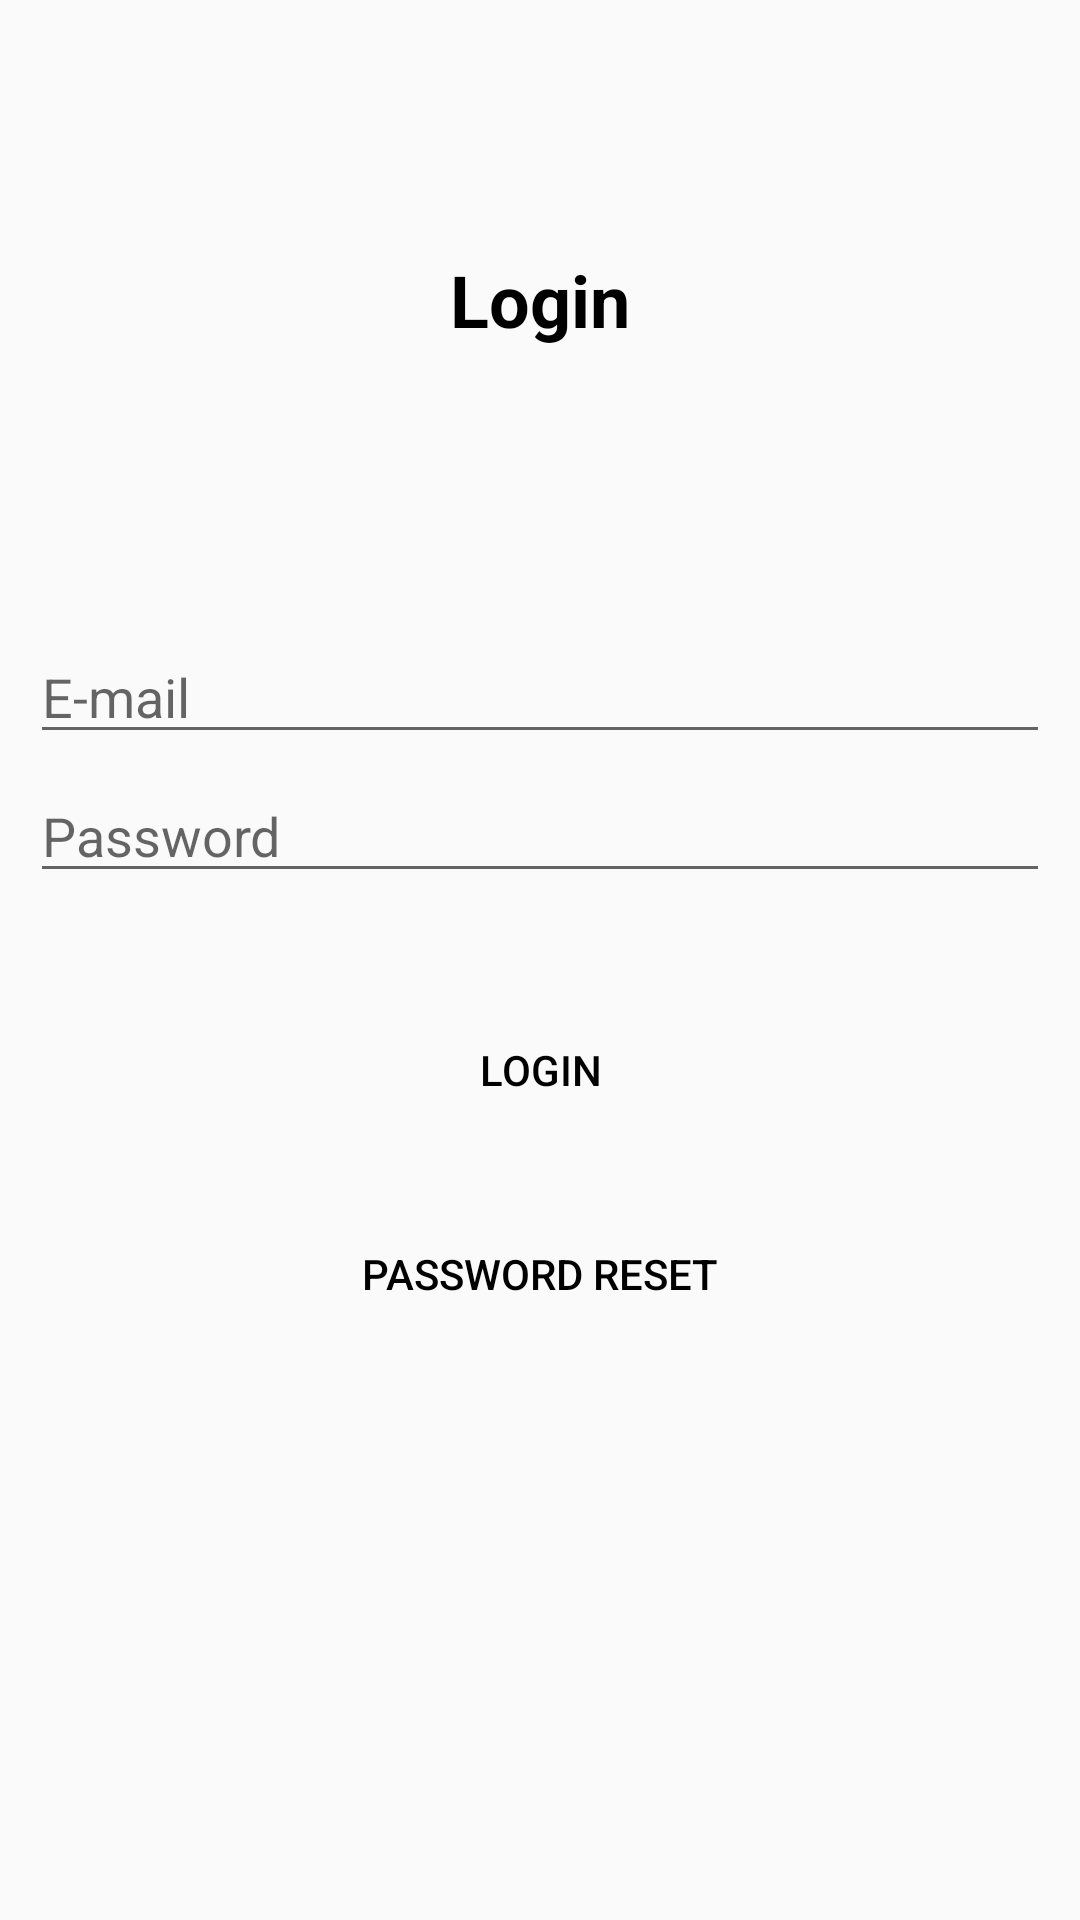

Android layout source for this screen:
<!-- AndroidManifest.xml: application theme AppTheme -->
<!-- res/layout/activity_login.xml -->
<?xml version="1.0" encoding="utf-8"?>
<LinearLayout xmlns:android="http://schemas.android.com/apk/res/android"
    android:layout_width="match_parent"
    android:layout_height="match_parent"
    android:orientation="vertical">

    <TextView
        android:id="@+id/textView"
        android:layout_width="match_parent"
        android:layout_height="200dp"
        android:gravity="center"
        android:text="Login"
        android:textColor="#000000"
        android:textSize="24sp"
        android:textStyle="bold" />

    <LinearLayout
        android:layout_width="match_parent"
        android:layout_height="match_parent"
        android:orientation="vertical"
        android:padding="10dp">

        <EditText
            android:id="@+id/emailEditText"
            android:layout_width="match_parent"
            android:layout_height="wrap_content"
            android:layout_marginBottom="5dp"
            android:ems="10"
            android:hint="E-mail"
            android:inputType="textEmailAddress" />

        <EditText
            android:id="@+id/passwordEditText"
            android:layout_width="match_parent"
            android:layout_height="wrap_content"
            android:layout_marginBottom="5dp"
            android:ems="10"
            android:hint="Password"
            android:inputType="textPassword" />

        <Button
            android:id="@+id/loginButton"
            android:layout_width="match_parent"
            android:layout_height="wrap_content"
            android:layout_marginStart="50dp"
            android:layout_marginTop="30dp"
            android:layout_marginEnd="50dp"
            android:background="@drawable/button_rounded"
            android:text="Login" />

        <Button
            android:id="@+id/gotoPasswordResetButton"
            android:layout_width="match_parent"
            android:layout_height="wrap_content"
            android:layout_marginStart="50dp"
            android:layout_marginTop="20dp"
            android:layout_marginEnd="50dp"
            android:background="@drawable/button_rounded"
            android:text="Password Reset" />

    </LinearLayout>
</LinearLayout>
<!-- resources referenced by this layout -->
<resources>
  <style name="AppTheme" parent="Theme.AppCompat.Light">
          
          <item name="colorPrimary">@color/colorPrimary</item>
          <item name="colorAccent">@color/colorAccent</item>
          <item name="android:textColor">@android:color/black</item>
      </style>
  <!-- not gathered from this repository: default colours our renderer supplied (Android Studio template values) -->
  <color name="colorPrimary">#FF6200EE</color>
  <color name="colorAccent">#FF03DAC5</color>
</resources>
